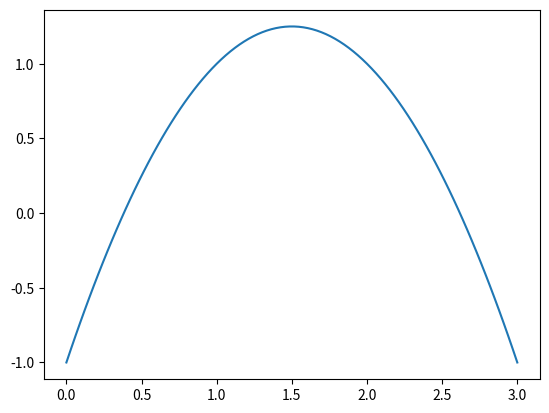

Source code (Python):
import numpy as np
import matplotlib.pyplot as plt

# Consider a linear function y = 3x + 1. Given two points, find the function's slope


def slope(x1, x2, y1, y2):
    value = (y2 - y1) / (x2 - x1)
    return value


slope_one = slope(0, 4, 1, 13)
slope_two = slope(5, -1, 16, -2)

# Let's describe the trajectory of a ball after it's kicked by a football player using y = -x^2 + 3x -1
# This is a non-linear equation
# Use numpy.linspace() to generate a NumPy array containing 301 values from 0 to 3 and assign to x.
x = np.linspace(0, 3, 100)
# Transform x by applying the function:y = -x^2 + 3x -1  Assign the resulting array of transformed values to y.
y = -1 * (x ** 2) + x * 3 - 1
# Use pyplot.plot() to generate a line plot with x on the x-axis and y on the y-axis.
plt.plot(x, y)
plt.show()
